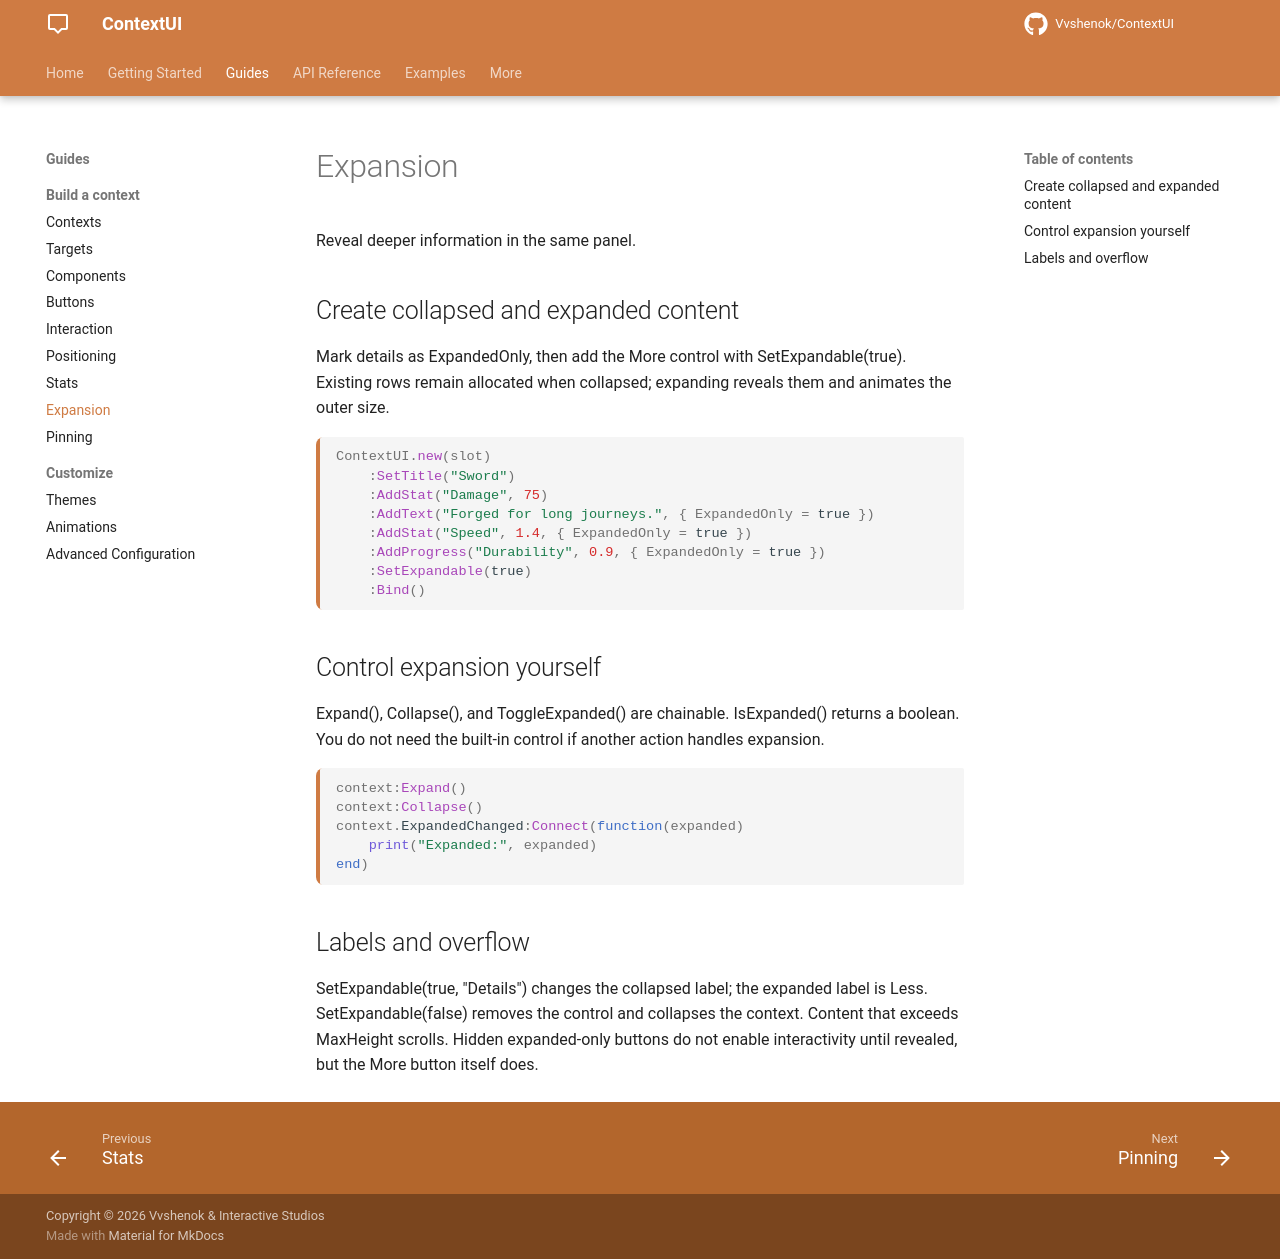

repository: Vvshenok/ContextUI · page: expansion/index.html · generator: mkdocs

# Expansion

Reveal deeper information in the same panel.

## Create collapsed and expanded content {#create-collapsed-and-expanded-content}

Mark details as ExpandedOnly, then add the More control with SetExpandable(true). Existing rows remain allocated when collapsed; expanding reveals them and animates the outer size.

```lua
ContextUI.new(slot)
    :SetTitle("Sword")
    :AddStat("Damage", 75)
    :AddText("Forged for long journeys.", { ExpandedOnly = true })
    :AddStat("Speed", 1.4, { ExpandedOnly = true })
    :AddProgress("Durability", 0.9, { ExpandedOnly = true })
    :SetExpandable(true)
    :Bind()
```

## Control expansion yourself {#control-expansion-yourself}

Expand(), Collapse(), and ToggleExpanded() are chainable. IsExpanded() returns a boolean. You do not need the built-in control if another action handles expansion.

```lua
context:Expand()
context:Collapse()
context.ExpandedChanged:Connect(function(expanded)
    print("Expanded:", expanded)
end)
```

## Labels and overflow {#labels-and-overflow}

SetExpandable(true, "Details") changes the collapsed label; the expanded label is Less. SetExpandable(false) removes the control and collapses the context. Content that exceeds MaxHeight scrolls. Hidden expanded-only buttons do not enable interactivity until revealed, but the More button itself does.
